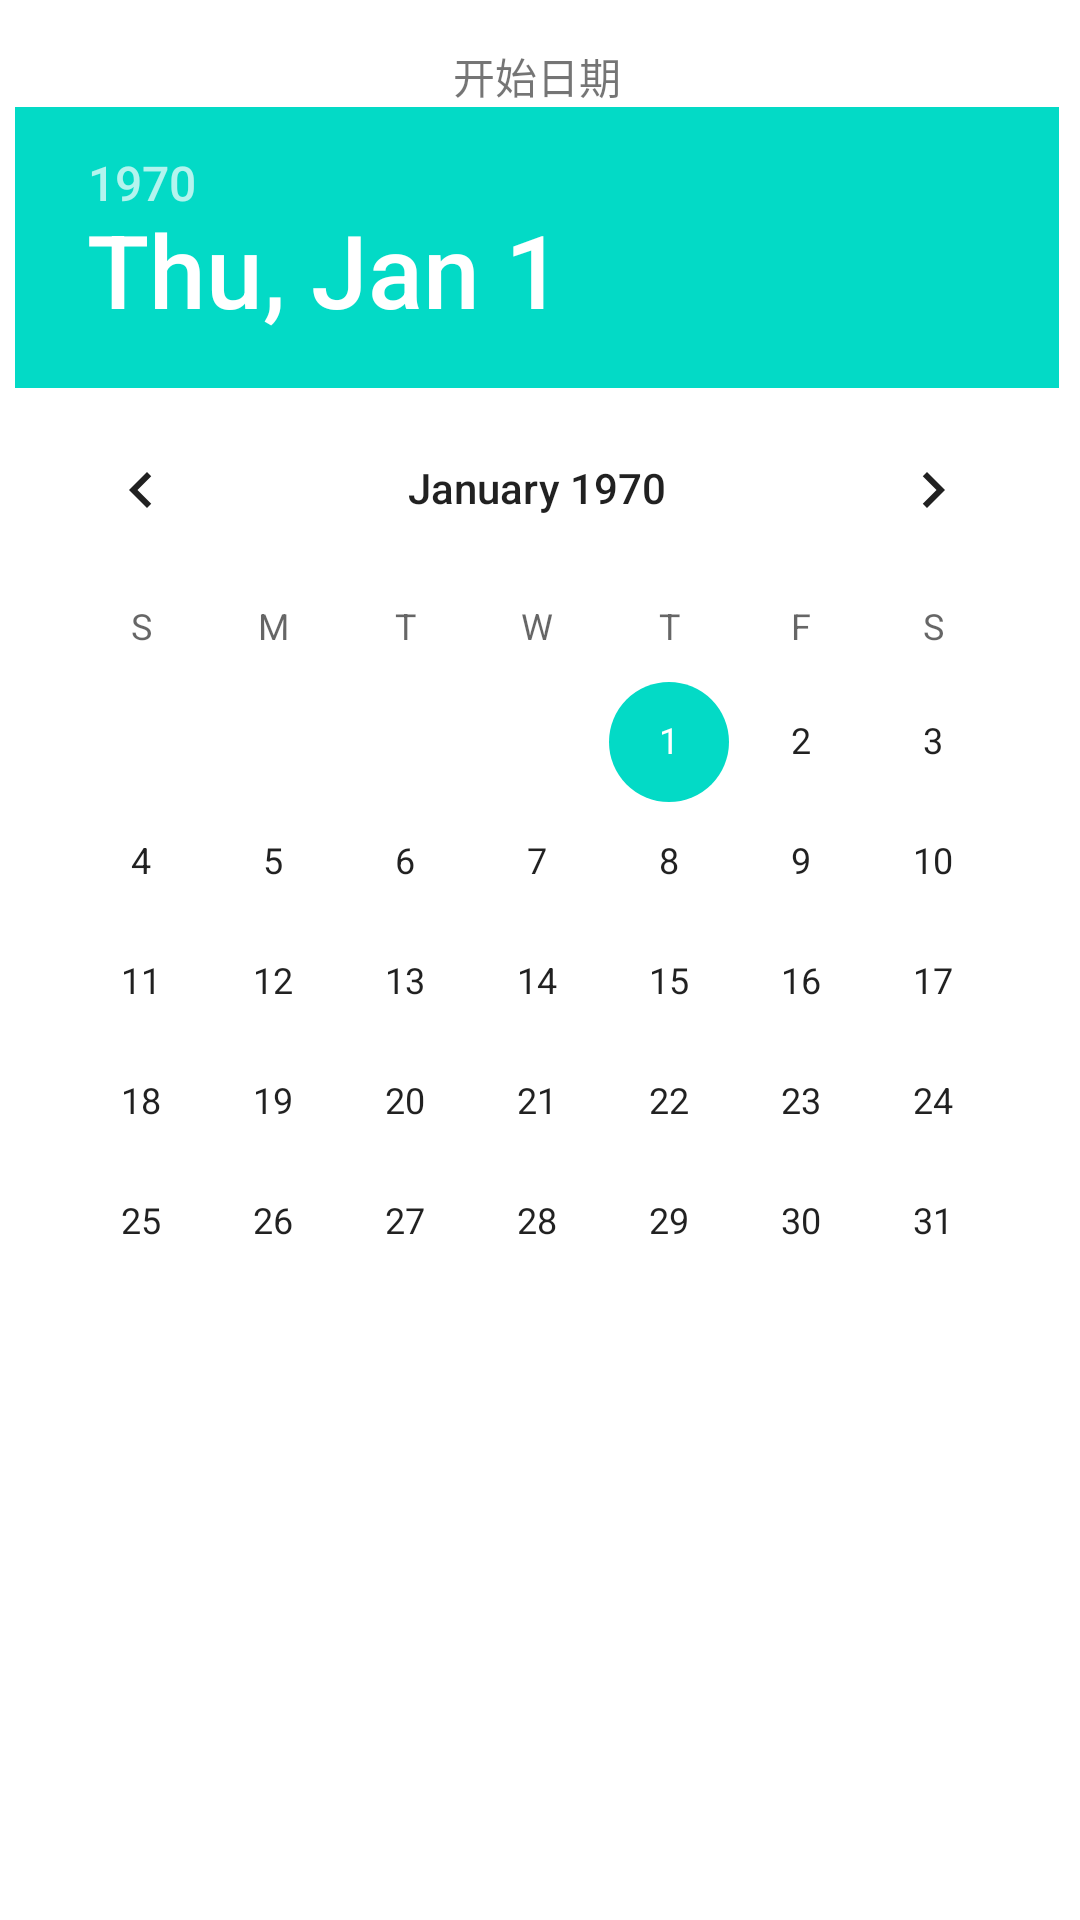

Write the Android layout XML for this screen, with the resource values it uses.
<!-- AndroidManifest.xml: fallback theme Theme.MaterialComponents.DayNight.NoActionBar -->
<!-- res/layout/date_picker_dialog.xml -->
<?xml version="1.0" encoding="utf-8"?>
<LinearLayout xmlns:android="http://schemas.android.com/apk/res/android"
    android:layout_width="wrap_content"
    android:layout_height="wrap_content"
    android:gravity="center_horizontal"
    android:orientation="horizontal"
    android:paddingTop="10dp">

    <LinearLayout
        android:id="@+id/date_pick_begin"
        android:layout_width="wrap_content"
        android:layout_height="wrap_content"
        android:gravity="center_horizontal"
        android:orientation="vertical"
        android:padding="5dip">

        <TextView
            android:id="@+id/date_begin_tv"
            android:layout_width="wrap_content"
            android:layout_height="wrap_content"
            android:text="开始日期" />

        <DatePicker
            android:id="@+id/datePickerStart"
            android:layout_width="wrap_content"
            android:layout_height="wrap_content"
            android:calendarViewShown="false" />
    </LinearLayout>

    <ImageView
        android:layout_width="wrap_content"
        android:layout_height="fill_parent"
        android:src="@drawable/tab_bg"
        android:visibility="invisible" />

    <LinearLayout
        android:id="@+id/date_end_pick"
        android:layout_width="wrap_content"
        android:layout_height="wrap_content"
        android:gravity="center_horizontal"
        android:orientation="vertical"
        android:padding="5dip">

        <TextView
            android:id="@+id/date_end_tv"
            android:layout_width="wrap_content"
            android:layout_height="wrap_content"
            android:text="结束日期" />

        <DatePicker
            android:id="@+id/datePickerEnd"
            android:layout_width="wrap_content"
            android:layout_height="wrap_content"
            android:calendarViewShown="false" />
    </LinearLayout>

</LinearLayout>
<!-- resources referenced by this layout -->
<resources>

</resources>
